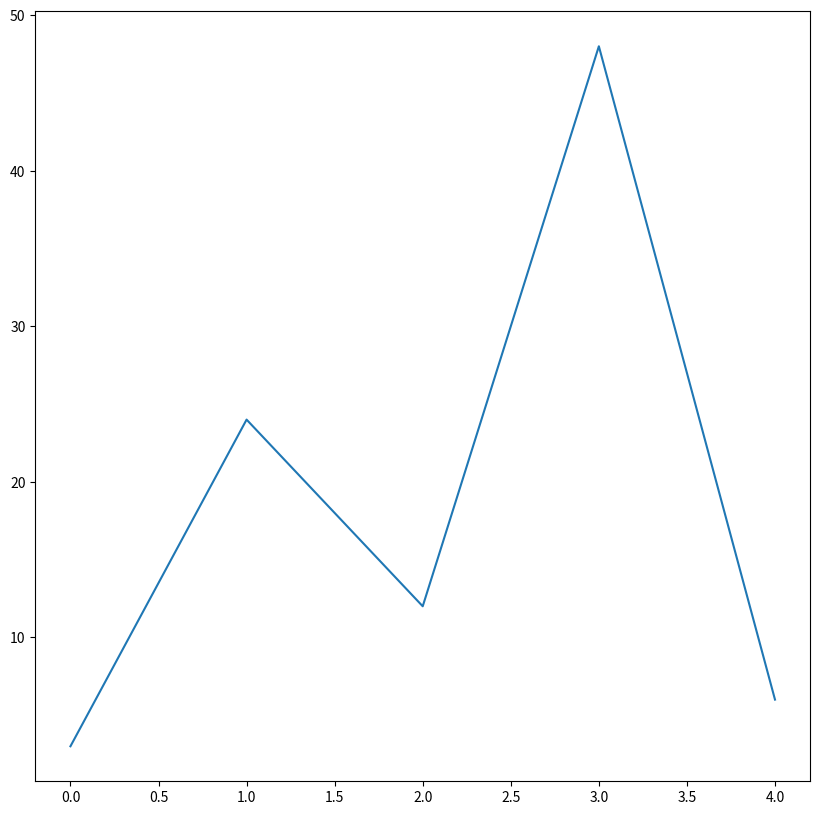
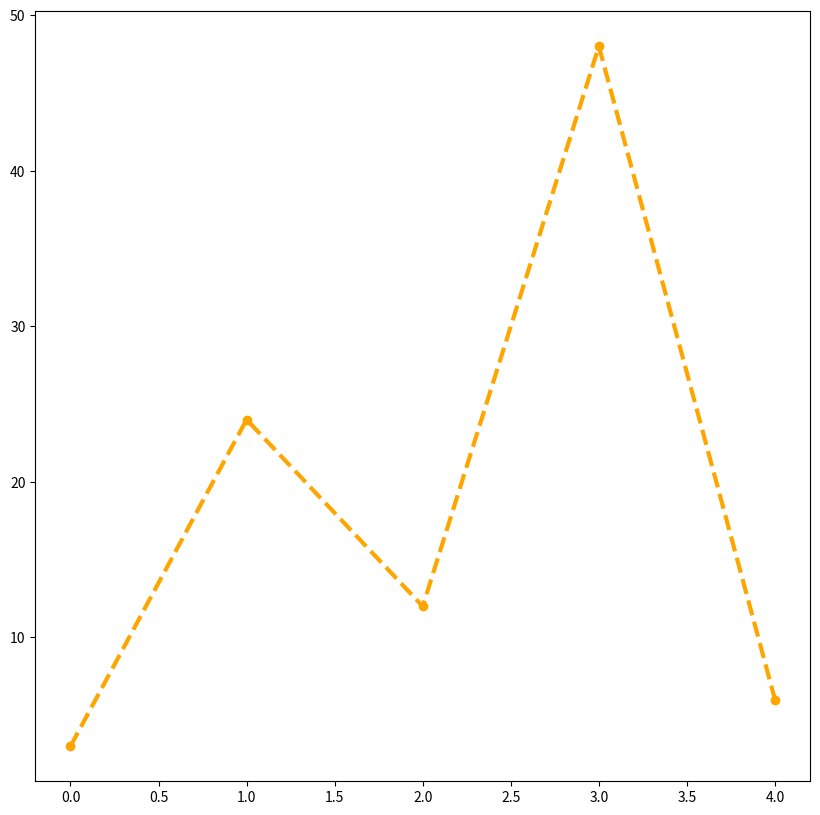
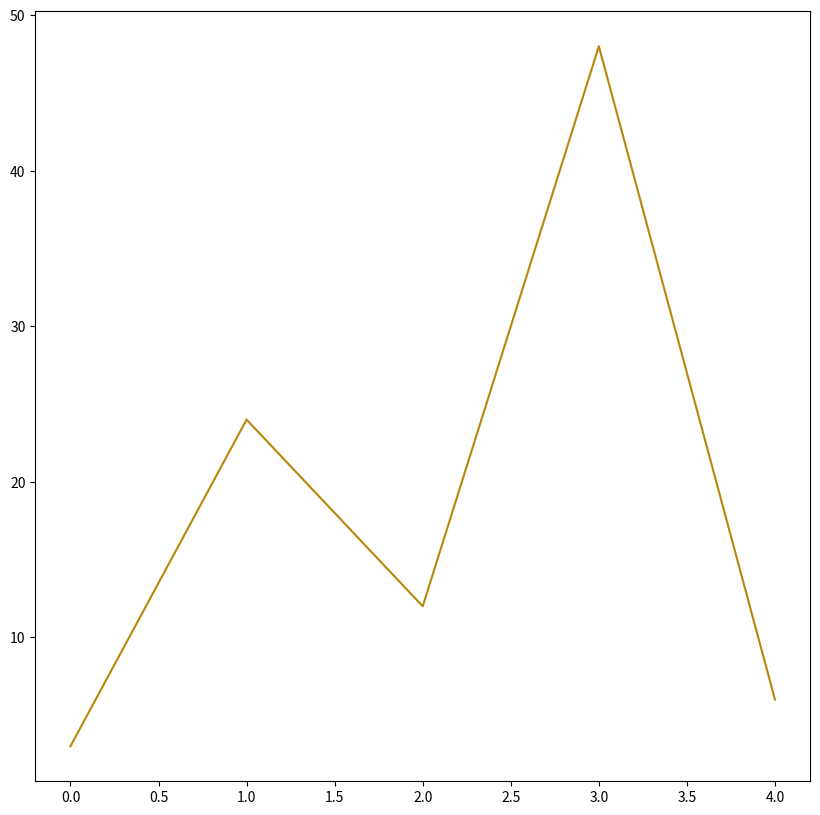
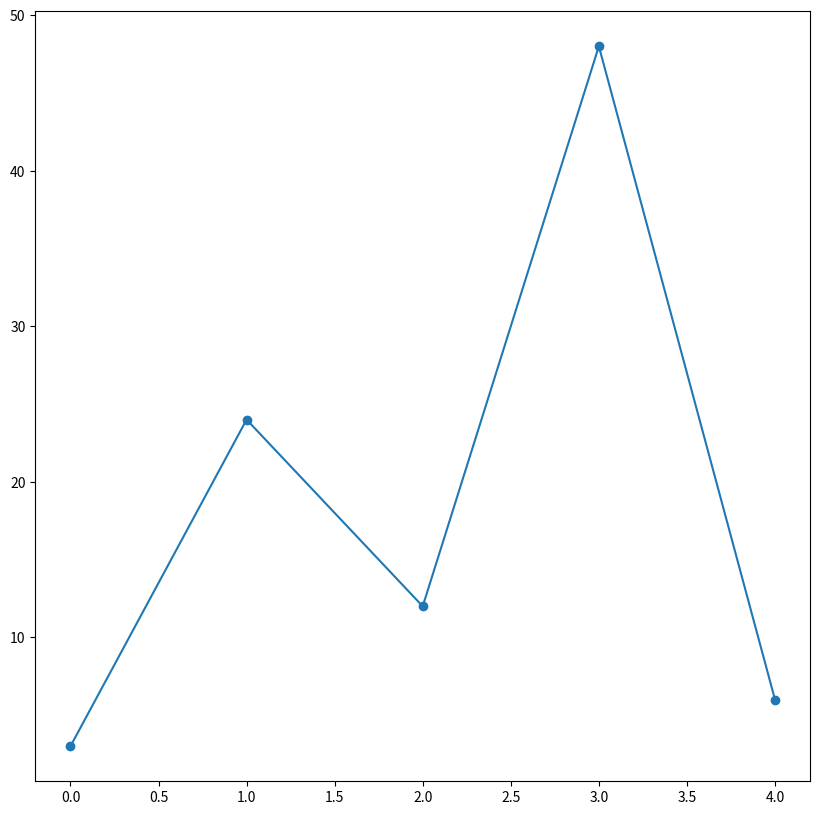
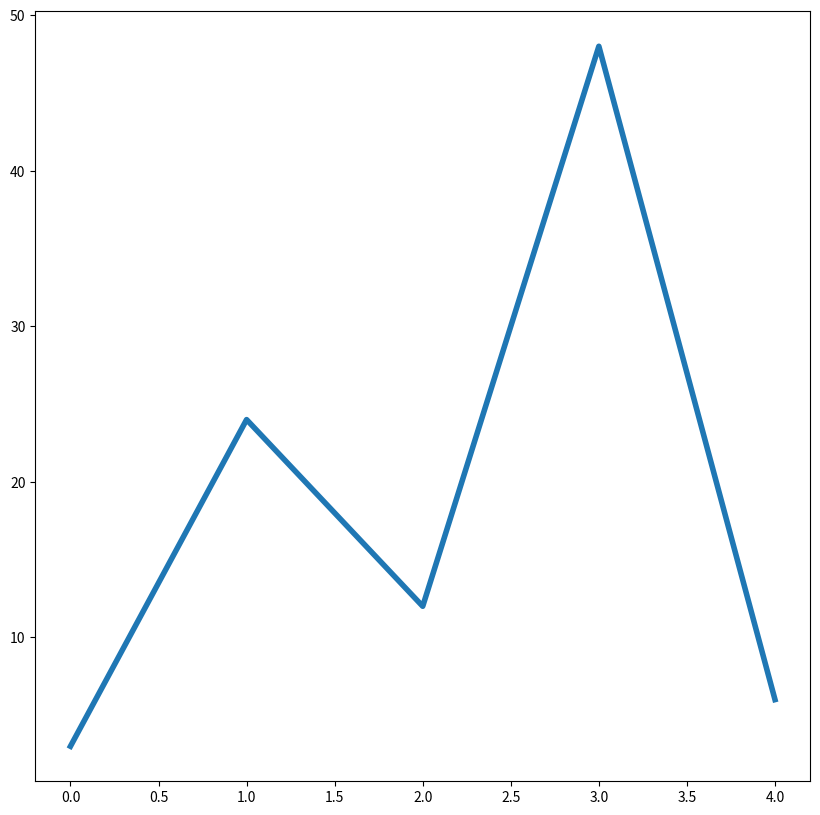
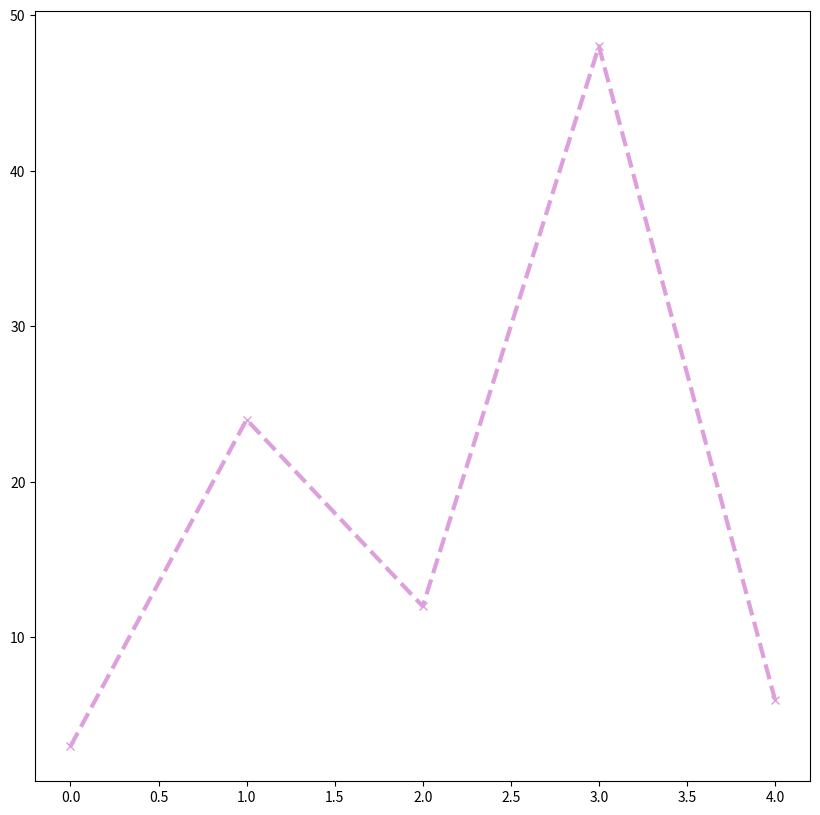
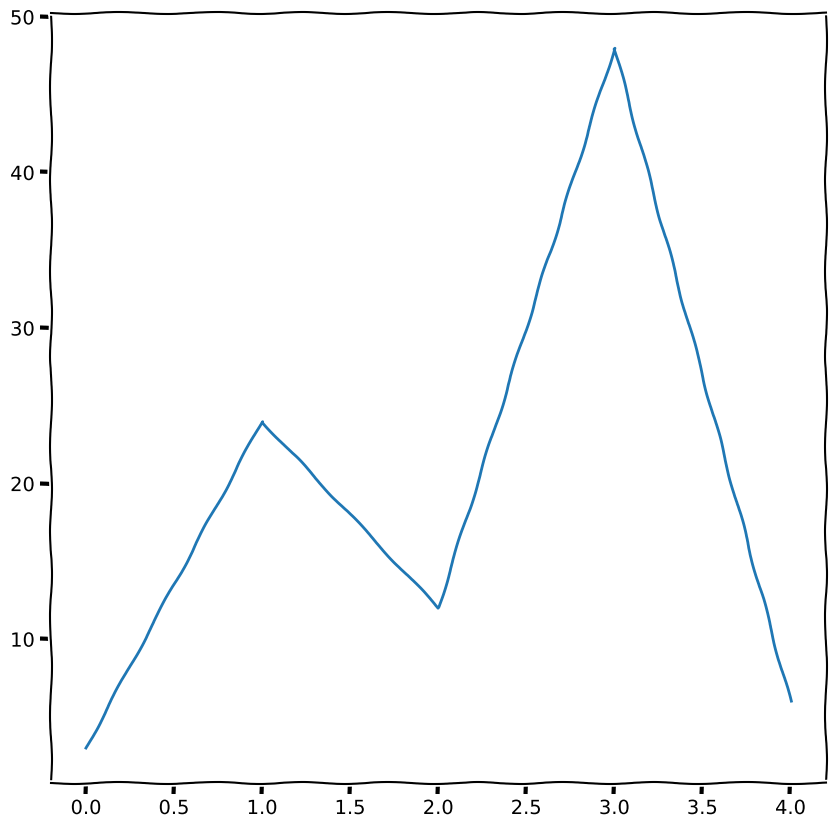

Write Python code to recreate these figures, in order.
import numpy as np
import matplotlib.pyplot as plt

plt.figure(figsize=(10,10))                     # creëer tekenvenster van bepaalde grootte

# koppels (O,3), (1,24), (2,12), (3,48), (4,6) ingeven m.b.v. Numpy lijsten
x = np.array([0, 1, 2, 3, 4])                   # NumPy-lijst met x-coördinaten          
y = np.array([3, 24, 12, 48, 6])                # NumPy-lijst met corresponderende y-coördinaten, volgorde is van belang 

# plot punten  
plt.plot(x, y)                                  # punten verbinden
      
# toon venster
plt.show()

plt.figure(figsize=(10,10))                     # creëer tekenvenster van bepaalde grootte

# koppels (O,3), (1,24), (2,12), (3,48), (4,6) ingeven m.b.v. Numpy lijsten
x = np.array([0, 1, 2, 3, 4])                   # NumPy-lijst met x-coördinaten          
y = np.array([3, 24, 12, 48, 6])                # NumPy-lijst met corresponderende y-coördinaten, volgorde is van belang 
 
plt.plot(x, y, color="orange", marker="o", linestyle="dashed", linewidth="3")  # plot punten en lijnstukken in bepaalde stijl
      
plt.show()                                      # toon grafiek

plt.figure(figsize=(10,10))                             # creëer tekenvenster van bepaalde grootte

# koppels (O,3), (1,24), (2,12), (3,48), (4,6) ingeven m.b.v. Numpy arrays
x = np.array([0, 1, 2, 3, 4])                           # NumPy-lijst met x-coördinaten          
y = np.array([3, 24, 12, 48, 6])                        # NumPy-lijst met corresponderende y-coördinaten, volgorde is van belang 

plt.plot(x, y, color="darkgoldenrod")                   # plot punten en lijnstukken in bepaalde kleur
       
plt.show()                                              # toon grafiek

plt.figure(figsize=(10,10))                             # creëer tekenvenster van bepaalde grootte

# koppels (O,3), (1,24), (2,12), (3,48), (4,6) ingeven m.b.v. Numpy arrays
x = np.array([0, 1, 2, 3, 4])                           # NumPy-lijst met x-coördinaten          
y = np.array([3, 24, 12, 48, 6])                        # NumPy-lijst met corresponderende y-coördinaten, volgorde is van belang 

plt.plot(x, y, marker="o")                              # plot punten in bepaalde stijl 
      
plt.show()                                              # toon grafiek

plt.figure(figsize=(10,10))                             # creëer tekenvenster van bepaalde grootte

# koppels (O,3), (1,24), (2,12), (3,48), (4,6) ingeven m.b.v. Numpy arrays
x = np.array([0, 1, 2, 3, 4])                           # NumPy-lijst met x-coördinaten          
y = np.array([3, 24, 12, 48, 6])                        # NumPy-lijst met corresponderende y-coördinaten, volgorde is van belang 

plt.plot(x, y, linestyle="solid", linewidth="4")        # plot lijnstukken in bepaalde stijl 
      
plt.show()                                              # toon grafiek

plt.figure(figsize=(10,10))                             # creëer tekenvenster van bepaalde grootte

# koppels (O,3), (1,24), (2,12), (3,48), (4,6) ingeven m.b.v. Numpy arrays
x = np.array([0, 1, 2, 3, 4])                           # NumPy-lijst met x-coördinaten          
y = np.array([3, 24, 12, 48, 6])                        # NumPy-lijst met corresponderende y-coördinaten, volgorde is van belang 
  
plt.plot(x, y, c="plum", marker="x", ls="dashed", lw="3")     # verkorte notatie: plot punten en lijnstukken in bepaalde stijl en kleur
      
plt.show()                                              # toon grafiek

plt.figure(figsize=(10,10))                             # creëer tekenvenster van bepaalde grootte

# koppels (O,3), (1,24), (2,12), (3,48), (4,6) ingeven m.b.v. Numpy arrays
x = np.array([0, 1, 2, 3, 4])                           # NumPy-lijst met x-coördinaten          
y = np.array([3, 24, 12, 48, 6])                        # NumPy-lijst met corresponderende y-coördinaten, volgorde is van belang 

plt.xkcd()                                              # xkcd lay-out oproepenn
plt.plot(x, y)                                          # plot lijnstukken

plt.show()                                              # toon grafiek